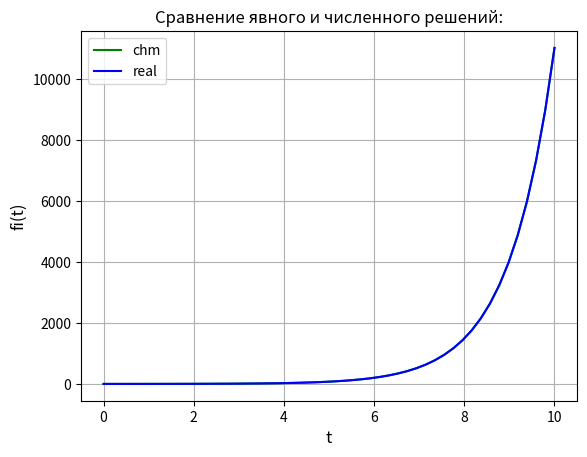

This figure's Python source:
from scipy.integrate import odeint
import numpy as np
import matplotlib.pyplot as plt

q0 = 0.5
a = 1

def func_chm(fi, t):
    dfi_dt = a * fi
    return dfi_dt

t = np.linspace(0, 10)
fi = odeint(func_chm, q0, t)

plt.grid(True)
plt.xlabel('t', fontsize=12)
plt.ylabel('fi(t)', fontsize=12)
plt.plot(t, fi, color='g', label='chm')
plt.plot(t, q0 * np.exp(a * t), color='b', label='real')
plt.legend(loc='best')
plt.title('Сравнение явного и численного решений:')
plt.show()